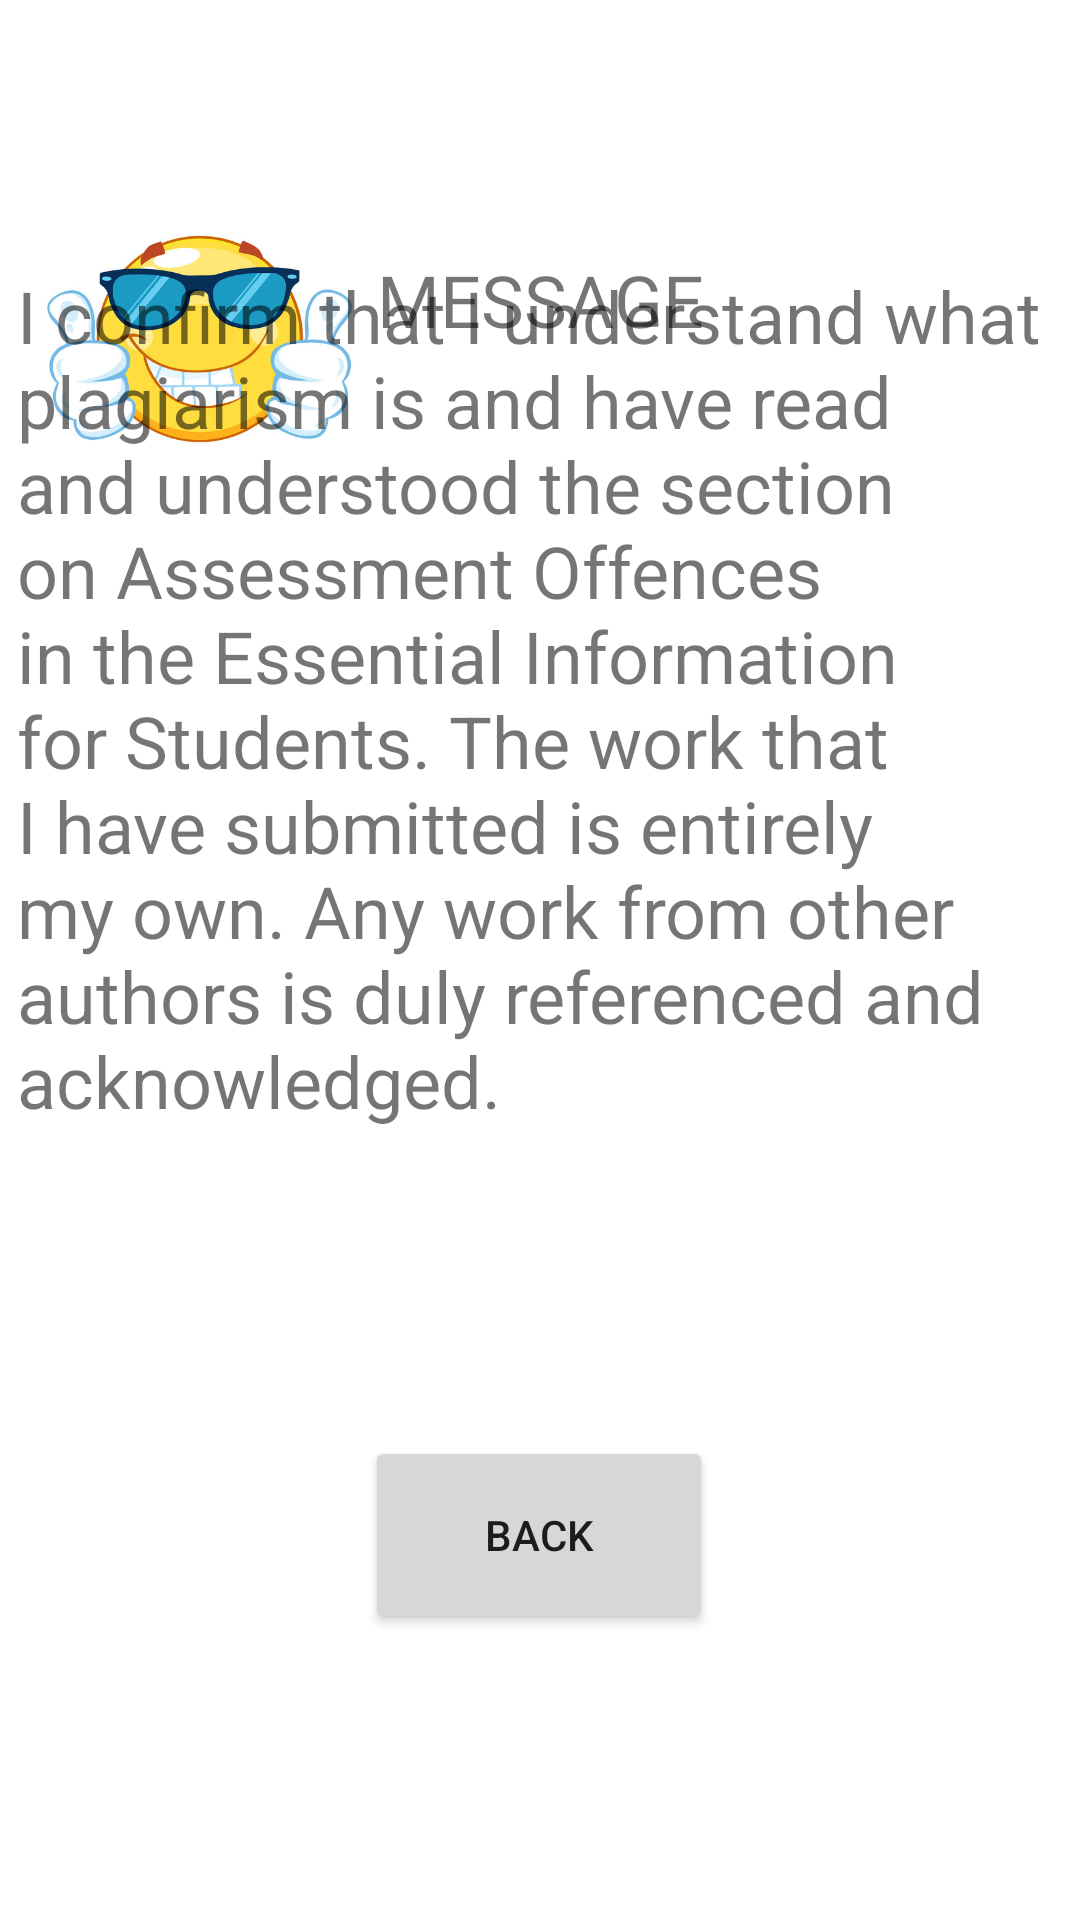

Produce the Android XML layout that renders to this screen, including the resource entries it uses.
<!-- AndroidManifest.xml: application theme Theme.ProperCW -->
<!-- res/layout/activity_about.xml -->
<?xml version="1.0" encoding="utf-8"?>
<androidx.constraintlayout.widget.ConstraintLayout xmlns:android="http://schemas.android.com/apk/res/android"
    xmlns:app="http://schemas.android.com/apk/res-auto"
    xmlns:tools="http://schemas.android.com/tools"
    android:layout_width="match_parent"
    android:layout_height="match_parent"
    tools:context=".AboutActivity">

    <ImageView
        android:id="@+id/imageView"
        android:layout_width="107dp"
        android:layout_height="116dp"
        app:layout_constraintBottom_toBottomOf="parent"
        app:layout_constraintEnd_toEndOf="parent"
        app:layout_constraintHorizontal_bias="0.052"
        app:layout_constraintStart_toStartOf="parent"
        app:layout_constraintTop_toTopOf="parent"
        app:layout_constraintVertical_bias="0.105"
        app:srcCompat="@drawable/good" />

    <TextView
        android:id="@+id/textView"
        android:layout_width="349dp"
        android:layout_height="344dp"
        android:layout_marginTop="170dp"
        android:layout_marginBottom="207dp"
        android:text="I confirm that I understand what plagiarism is and have read and understood the section on Assessment Offences in the Essential Information for Students. The work that I have submitted is entirely my own. Any work from other authors is duly referenced and acknowledged."
        android:textSize="24sp"
        app:layout_constraintBottom_toBottomOf="parent"
        app:layout_constraintEnd_toEndOf="parent"
        app:layout_constraintStart_toStartOf="parent"
        app:layout_constraintTop_toTopOf="parent"
        app:layout_constraintVertical_bias="1.0" />

    <TextView
        android:id="@+id/textView2"
        android:layout_width="141dp"
        android:layout_height="58dp"
        android:fontFamily="@font/adamina"
        android:text="MESSAGE"
        android:textAlignment="center"
        android:textSize="24sp"
        app:layout_constraintBottom_toBottomOf="parent"
        app:layout_constraintEnd_toEndOf="parent"
        app:layout_constraintStart_toStartOf="parent"
        app:layout_constraintTop_toTopOf="parent"
        app:layout_constraintVertical_bias="0.144" />

    <Button
        android:id="@+id/back_button"
        android:layout_width="116dp"
        android:layout_height="66dp"
        android:text="Back"
        app:layout_constraintBottom_toBottomOf="parent"
        app:layout_constraintEnd_toEndOf="parent"
        app:layout_constraintHorizontal_bias="0.498"
        app:layout_constraintStart_toStartOf="parent"
        app:layout_constraintTop_toTopOf="parent"
        app:layout_constraintVertical_bias="0.834" />

</androidx.constraintlayout.widget.ConstraintLayout>
<!-- resources referenced by this layout -->
<resources>
  <!-- drawable good: jpg bitmap (drawable, 44374 bytes) -->
  <style name="Theme.ProperCW" parent="Theme.MaterialComponents.DayNight.DarkActionBar">
          
          <item name="colorPrimary">@color/purple_500</item>
          <item name="colorPrimaryVariant">@color/purple_700</item>
          <item name="colorOnPrimary">@color/white</item>
          
          <item name="colorSecondary">@color/teal_200</item>
          <item name="colorSecondaryVariant">@color/teal_700</item>
          <item name="colorOnSecondary">@color/black</item>
          
          <item name="android:statusBarColor">?attr/colorPrimaryVariant</item>
          
      </style>
  <!-- not gathered from this repository: default colours our renderer supplied (Android Studio template values) -->
  <color name="purple_500">#FF6200EE</color>
  <color name="purple_700">#FF3700B3</color>
  <color name="teal_200">#FF03DAC5</color>
  <color name="teal_700">#FF018786</color>
  <color name="black">#FF000000</color>
  <color name="white">#FFFFFFFF</color>
</resources>
